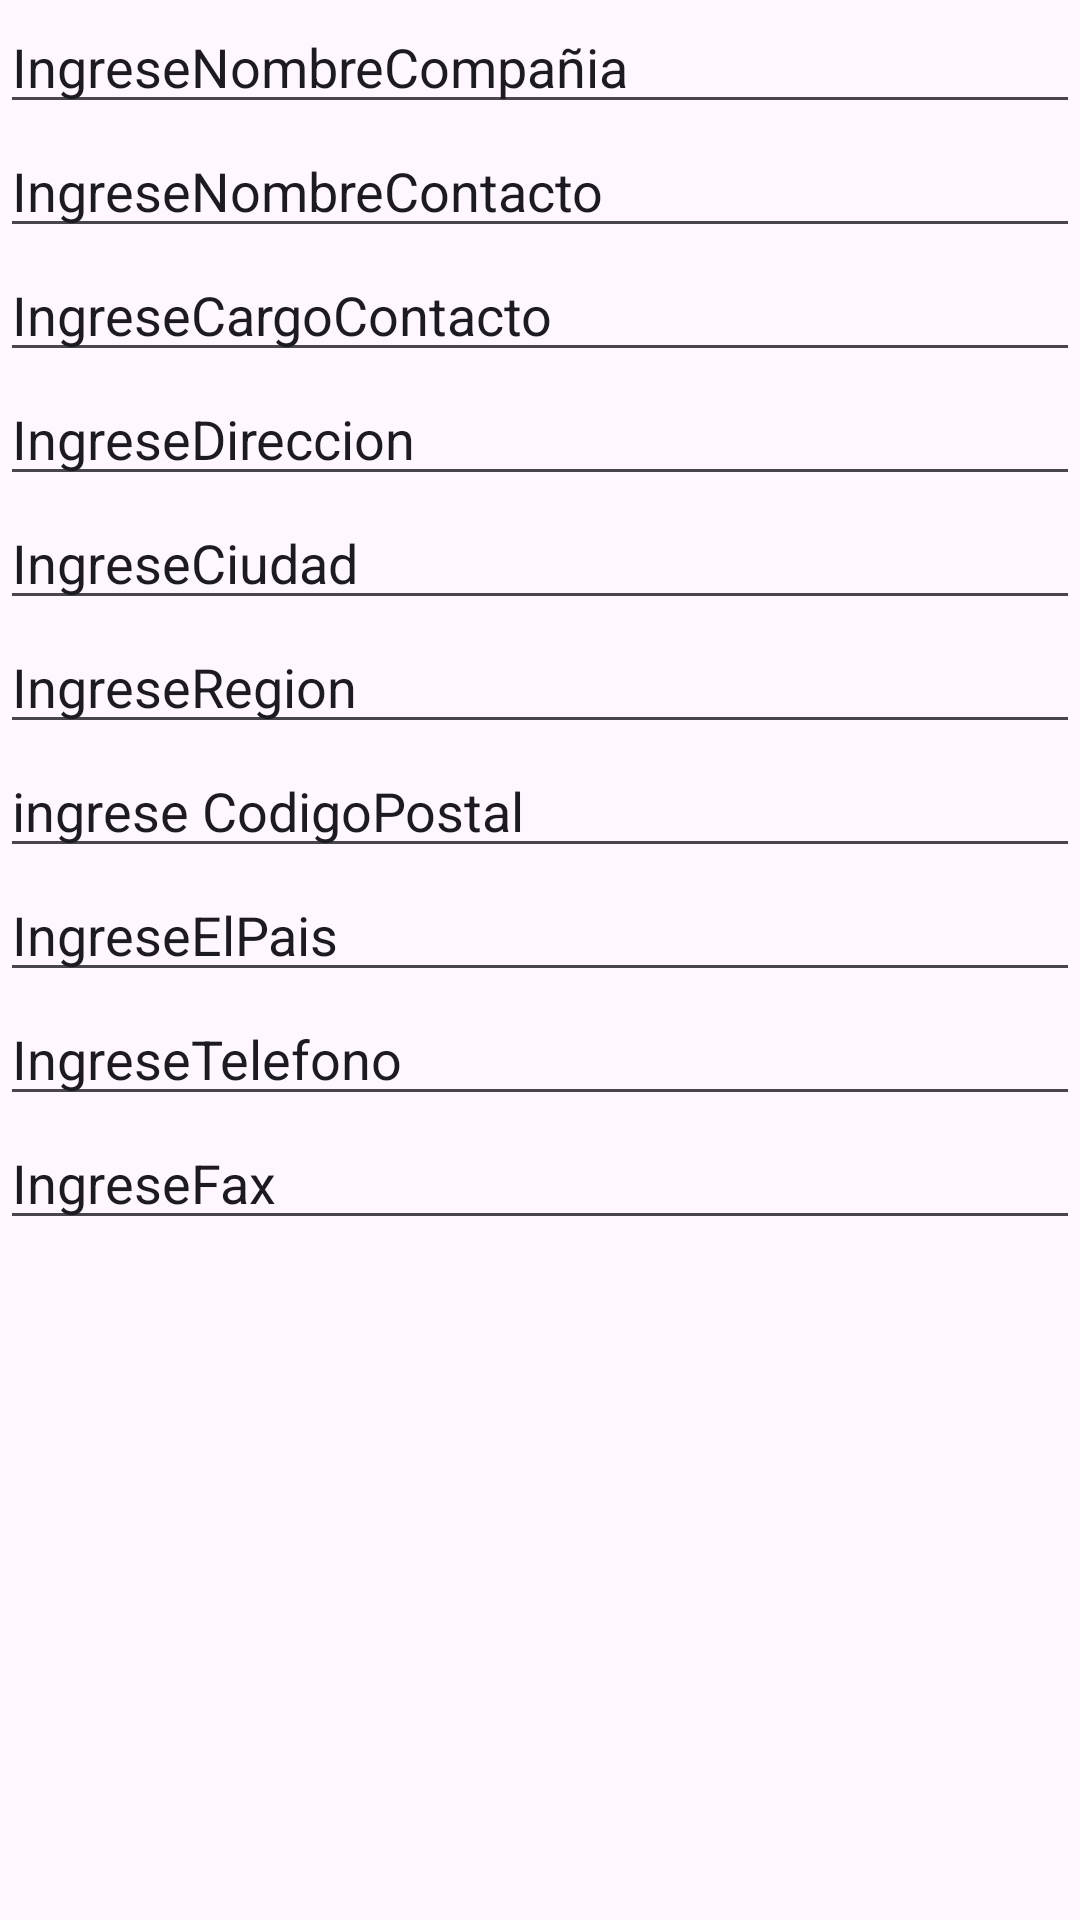

This screen was rendered from an Android layout file. Write that file and the resources it references.
<!-- AndroidManifest.xml: application theme Theme.Aplicacion_Seccion4_Ingreso -->
<!-- res/layout/activity_form_clientes.xml -->
<?xml version="1.0" encoding="utf-8"?>
<LinearLayout xmlns:android="http://schemas.android.com/apk/res/android"
    xmlns:app="http://schemas.android.com/apk/res-auto"
    xmlns:tools="http://schemas.android.com/tools"
    android:layout_width="match_parent"
    android:layout_height="match_parent"
    android:orientation="vertical"
    tools:context=".formClientes">

    <EditText
        android:id="@+id/editTextText"
        android:layout_width="match_parent"
        android:layout_height="wrap_content"
        android:ems="10"
        android:inputType="text"
        android:text="IngreseNombreCompañia" />

    <EditText
        android:id="@+id/editTextText2"
        android:layout_width="match_parent"
        android:layout_height="wrap_content"
        android:ems="10"
        android:inputType="text"
        android:text="IngreseNombreContacto" />

    <EditText
        android:id="@+id/editTextText3"
        android:layout_width="match_parent"
        android:layout_height="wrap_content"
        android:ems="10"
        android:inputType="text"
        android:text="IngreseCargoContacto" />

    <EditText
        android:id="@+id/editTextText4"
        android:layout_width="match_parent"
        android:layout_height="wrap_content"
        android:ems="10"
        android:inputType="text"
        android:text="IngreseDireccion" />

    <EditText
        android:id="@+id/editTextText5"
        android:layout_width="match_parent"
        android:layout_height="wrap_content"
        android:ems="10"
        android:inputType="text"
        android:text="IngreseCiudad" />

    <EditText
        android:id="@+id/editTextText6"
        android:layout_width="match_parent"
        android:layout_height="wrap_content"
        android:ems="10"
        android:inputType="text"
        android:text="IngreseRegion" />

    <EditText
        android:id="@+id/editTextNumber"
        android:layout_width="match_parent"
        android:layout_height="wrap_content"
        android:ems="10"
        android:inputType="number"
        android:text="ingrese CodigoPostal" />

    <EditText
        android:id="@+id/editTextText7"
        android:layout_width="match_parent"
        android:layout_height="wrap_content"
        android:ems="10"
        android:inputType="text"
        android:text="IngreseElPais" />

    <EditText
        android:id="@+id/editTextNumber2"
        android:layout_width="match_parent"
        android:layout_height="wrap_content"
        android:ems="10"
        android:inputType="number"
        android:text="IngreseTelefono" />

    <EditText
        android:id="@+id/editTextNumber3"
        android:layout_width="match_parent"
        android:layout_height="wrap_content"
        android:ems="10"
        android:inputType="number"
        android:text="IngreseFax" />
</LinearLayout>
<!-- resources referenced by this layout -->
<resources>
  <style name="Theme.Aplicacion_Seccion4_Ingreso" parent="Base.Theme.Aplicacion_Seccion4_Ingreso" />
  <style name="Base.Theme.Aplicacion_Seccion4_Ingreso" parent="Theme.Material3.DayNight.NoActionBar">
          
          
      </style>
</resources>
